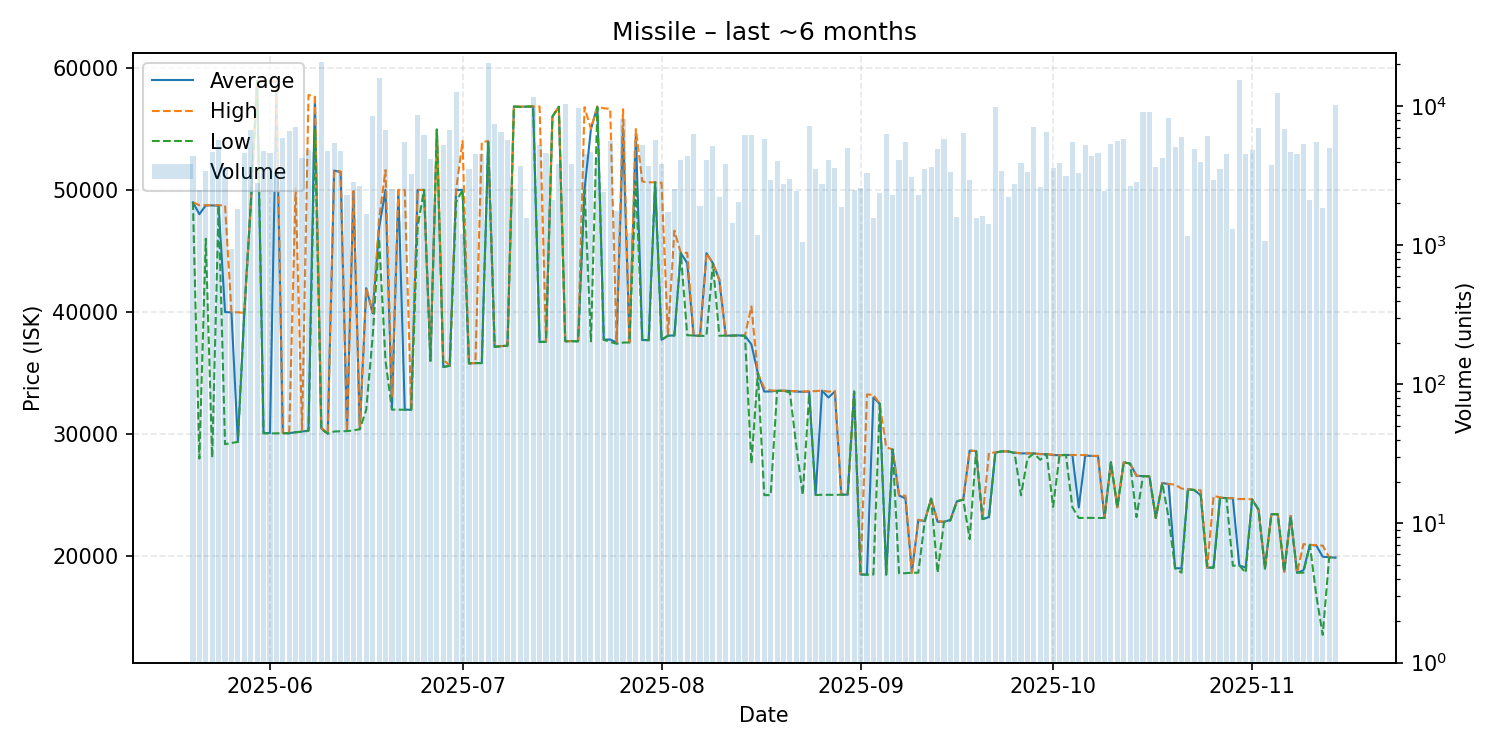

Values plotted in this chart, from the file beside it:
date, average, highest, lowest, order_count, volume
2025-05-20, 48990, 48990, 48990, 20, 4390
2025-05-21, 48010, 48750, 28000, 18, 2495
2025-05-22, 48730, 48740, 46000, 28, 3433
2025-05-23, 48730, 48740, 28090, 25, 4722
2025-05-24, 48710, 48740, 48700, 34, 5736
2025-05-25, 40000, 48740, 29180, 28, 3641
2025-05-26, 39970, 39980, 29280, 18, 943
2025-05-27, 29380, 39980, 29370, 20, 1813
2025-05-28, 39930, 39930, 39910, 32, 4648
2025-05-29, 48750, 48750, 48750, 37, 6774
2025-05-30, 58940, 58940, 58940, 22, 2824
2025-05-31, 30080, 58880, 30070, 35, 4792
2025-06-01, 30100, 58900, 30060, 38, 4591
2025-06-02, 57990, 58850, 30070, 25, 3252
2025-06-03, 30090, 30090, 30080, 24, 5917
2025-06-04, 30080, 30130, 30070, 33, 6665
2025-06-05, 30160, 50130, 30160, 35, 7072
2025-06-06, 30220, 30320, 30190, 29, 4246
2025-06-07, 30300, 57770, 30280, 37, 4862
2025-06-08, 57610, 57620, 54970, 34, 4666
2025-06-09, 30470, 30540, 30420, 40, 20684
2025-06-10, 30040, 30040, 30040, 25, 4738
2025-06-11, 51580, 51590, 30220, 28, 5439
2025-06-12, 51460, 51510, 30240, 29, 4748
2025-06-13, 30260, 30260, 30250, 22, 2317
2025-06-14, 49880, 49900, 30310, 27, 2864
2025-06-15, 30410, 30410, 30410, 25, 2687
2025-06-16, 41950, 41990, 32010, 13, 1673
2025-06-17, 39900, 40000, 38000, 26, 8499
2025-06-18, 46900, 47610, 45990, 48, 16083
2025-06-19, 50000, 51620, 36000, 39, 6799
2025-06-20, 32080, 33000, 32010, 25, 2524
2025-06-21, 49990, 50000, 32010, 12, 1495
2025-06-22, 32010, 50000, 32000, 33, 5548
2025-06-23, 32000, 32000, 32000, 21, 3233
2025-06-24, 49990, 50000, 47000, 28, 8720
2025-06-25, 50000, 50000, 50000, 35, 6177
2025-06-26, 36010, 36010, 36010, 28, 4209
2025-06-27, 54940, 54940, 54940, 22, 2192
2025-06-28, 35510, 36130, 35500, 33, 5272
2025-06-29, 35600, 35600, 35600, 28, 6787
2025-06-30, 49990, 49990, 49000, 44, 12614
2025-07-01, 50000, 54000, 50000, 11, 1200
2025-07-02, 35800, 35800, 35800, 26, 3557
2025-07-03, 35820, 35820, 35820, 25, 4564
2025-07-04, 35830, 53910, 35820, 21, 4518
2025-07-05, 53970, 54000, 53900, 46, 20392
2025-07-06, 37150, 37190, 37140, 27, 7415
2025-07-07, 37210, 37210, 37210, 23, 6570
2025-07-08, 37250, 37250, 37240, 23, 5720
2025-07-09, 56830, 56830, 56830, 13, 2532
2025-07-10, 56800, 56820, 56790, 17, 3717
2025-07-11, 56820, 56820, 56820, 16, 1567
2025-07-12, 56830, 56830, 56830, 28, 11598
2025-07-13, 37560, 56830, 37540, 20, 5297
2025-07-14, 37570, 37570, 37570, 16, 4576
2025-07-15, 56000, 56000, 56000, 11, 2110
2025-07-16, 56810, 56810, 56810, 29, 3871
2025-07-17, 37610, 37610, 37610, 25, 10402
2025-07-18, 37620, 37620, 37610, 14, 3834
... 119 more rows
